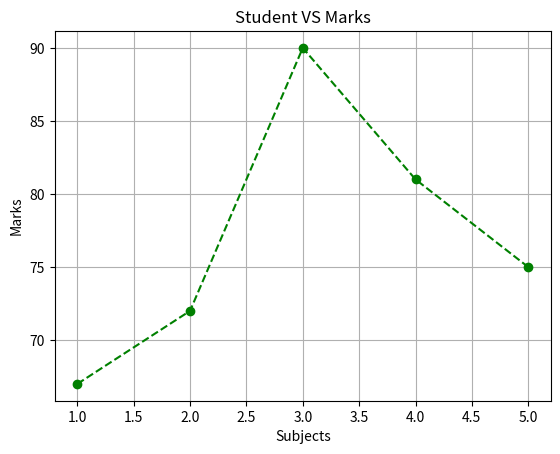

Generate this figure with matplotlib:
import matplotlib.pyplot as plt

Subjects =[1,2,3,4,5]
Marks =[67,72,90,81,75]

plt.plot(Subjects, Marks, color='green', linestyle='--', marker='o')
plt.title("Student VS Marks")
plt.xlabel("Subjects")
plt.ylabel("Marks")
plt.grid(True)
plt.show()
